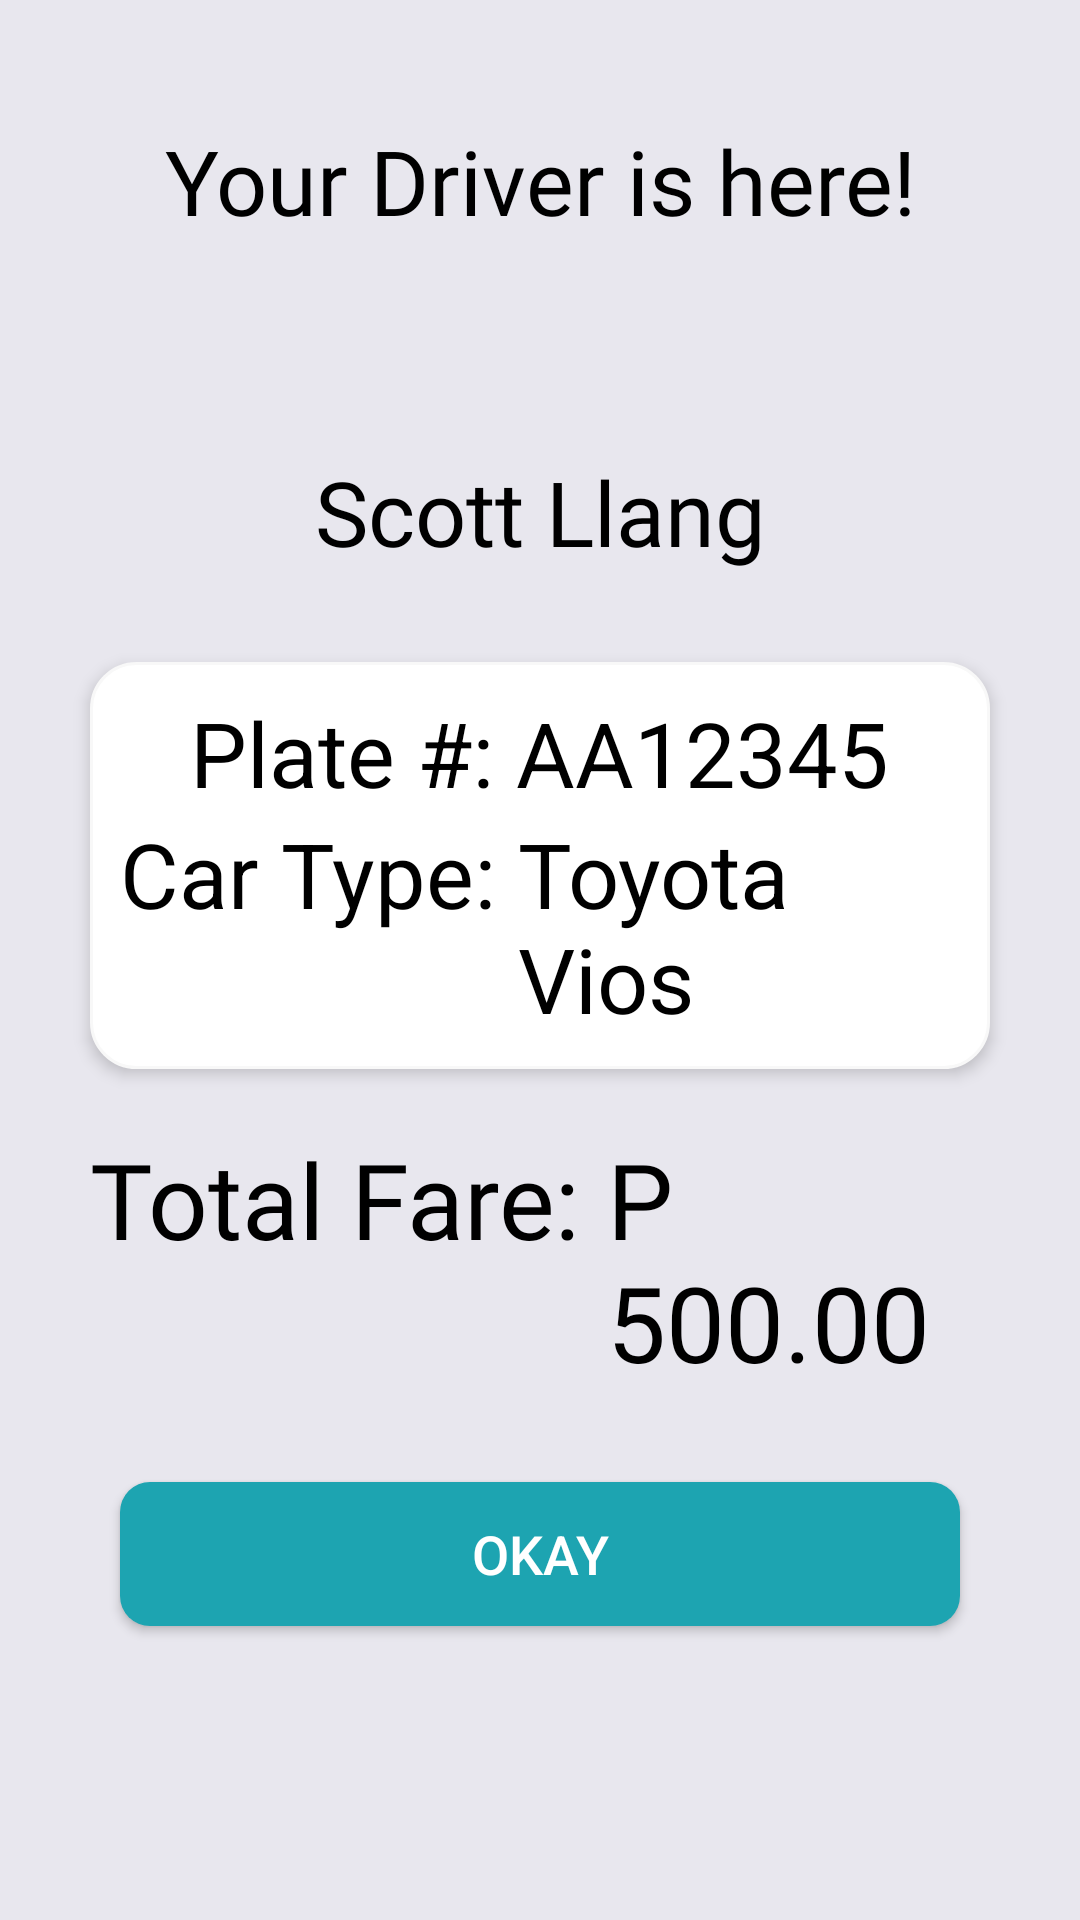

Produce the Android XML layout that renders to this screen, including the resource entries it uses.
<!-- AndroidManifest.xml: application theme AppTheme -->
<!-- res/layout/driver_arrive_layout.xml -->
<?xml version="1.0" encoding="utf-8"?>
<LinearLayout xmlns:android="http://schemas.android.com/apk/res/android"
    android:orientation="vertical" android:layout_width="match_parent"
    android:layout_height="match_parent"
    android:background="#B0E1DFE9"
    android:padding="20dp">

   <ScrollView
       android:layout_width="match_parent"
       android:layout_height="match_parent">
       <LinearLayout
           android:layout_width="match_parent"
           android:layout_height="wrap_content"
           android:orientation="vertical">
           <TextView
               android:layout_width="match_parent"
               android:layout_height="wrap_content"
               android:text="Your Driver is here!"
               android:textColor="@android:color/background_dark"
               android:textSize="30sp"
               android:textAlignment="center"
               android:fontFamily="@font/robotocondensedbold"
               android:padding="10dp"
               android:layout_margin="10dp"/>

           <ImageView
               android:id="@+id/driver_photo"
               android:layout_width="match_parent"
               android:layout_height="wrap_content"
               android:src="@mipmap/ic_launcher"
               android:layout_margin="10dp"
               android:padding="5dp"/>

           <TextView
               android:layout_width="match_parent"
               android:layout_height="wrap_content"
               android:text="Scott Llang"
               android:textColor="@android:color/background_dark"
               android:textSize="30sp"
               android:fontFamily="@font/helveticaneuecyr_light"
               android:textAlignment="center"
               android:padding="10dp"
               android:layout_margin="10dp"/>

           <LinearLayout
               android:layout_width="match_parent"
               android:layout_height="wrap_content"
               android:orientation="vertical"
               android:gravity="center"
               android:background="@drawable/round_border"
               android:padding="10dp"
               android:layout_margin="10dp"
               android:elevation="3dp">

               <LinearLayout
                   android:layout_width="match_parent"
                   android:layout_height="wrap_content"
                   android:orientation="horizontal"
                   android:gravity="center_horizontal">
                   <TextView
                       android:layout_width="wrap_content"
                       android:layout_height="wrap_content"
                       android:text="Plate #: "
                       android:textColor="@android:color/black"
                       android:textSize="30sp"/>
                   <TextView
                       android:layout_width="wrap_content"
                       android:layout_height="wrap_content"
                       android:text="AA12345"
                       android:textColor="@android:color/black"
                       android:textSize="30sp"/>
               </LinearLayout>
               <LinearLayout
                   android:layout_width="match_parent"
                   android:layout_height="wrap_content"
                   android:orientation="horizontal"
                   android:gravity="center_horizontal">
                   <TextView
                       android:layout_width="wrap_content"
                       android:layout_height="wrap_content"
                       android:text="Car Type: "
                       android:textColor="@android:color/black"
                       android:textSize="30sp"/>
                   <TextView
                       android:layout_width="wrap_content"
                       android:layout_height="wrap_content"
                       android:text="Toyota Vios"
                       android:textColor="@android:color/black"
                       android:textSize="30sp"/>
               </LinearLayout>
           </LinearLayout>

           <LinearLayout
               android:layout_width="match_parent"
               android:layout_height="wrap_content"
               android:orientation="horizontal"
               android:gravity="center_horizontal"
               android:padding="10dp">
               <TextView
                   android:layout_width="wrap_content"
                   android:layout_height="wrap_content"
                   android:text="Total Fare: "
                   android:gravity="center_vertical"
                   android:fontFamily="@font/robotocondensedbold"
                   android:textColor="@android:color/black"
                   android:textSize="35sp"/>
               <TextView
                   android:layout_width="wrap_content"
                   android:layout_height="wrap_content"
                   android:text="P 500.00"
                   android:gravity="center_vertical"
                   android:textColor="@android:color/black"
                   android:fontFamily="@font/robotobold"
                   android:textSize="35sp"/>
           </LinearLayout>

           <Button
               android:id="@+id/okay_btn_arrive_driver"
               android:layout_width="match_parent"
               android:layout_height="wrap_content"
               android:background="@drawable/standard_button_background"
               android:textColor="@android:color/white"
               android:textSize="18sp"
               android:layout_margin="20dp"
               android:text="Okay"/>
       </LinearLayout>
   </ScrollView>

</LinearLayout>
<!-- resources referenced by this layout -->
<resources>
  <!-- drawable round_border (drawable) -->
  <?xml version="1.0" encoding="utf-8"?>
  <shape xmlns:android="http://schemas.android.com/apk/res/android"
      android:shape="rectangle">
  
      <corners android:radius="15dp"/>
      <stroke android:color="@color/bg"
          android:width="1dp"/>
      <solid android:color="@android:color/white"/>
  </shape>
  <!-- drawable standard_button_background (drawable) -->
  <?xml version="1.0" encoding="utf-8"?>
  <shape xmlns:android="http://schemas.android.com/apk/res/android"
      android:shape="rectangle">
  
      <solid android:color="#1DA4B1"/>
      <corners android:radius="10dp"/>
  
  </shape>
  <style name="AppTheme" parent="Theme.AppCompat.Light.DarkActionBar">
          
          <item name="colorPrimary">@color/colorPrimary</item>
          <item name="colorPrimaryDark">@color/colorPrimaryDark</item>
          <item name="colorAccent">@color/colorAccent</item>
      </style>
  <color name="bg">#F8F8F8</color>
  <color name="colorPrimary">#008577</color>
  <color name="colorPrimaryDark">#00574B</color>
  <color name="colorAccent">#D81B60</color>
</resources>
